4-way image classification set "neural" from GitHub (Baldunica/neural); label vocabulary: broadleaf plant, grass, soil, soybean.

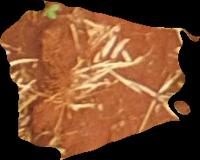
Label: soil

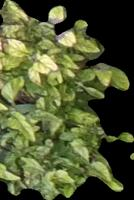
Label: broadleaf plant

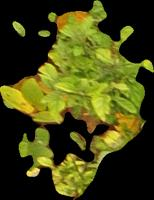
Label: broadleaf plant

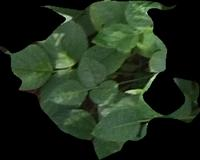
Label: soybean

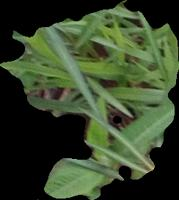
Label: grass

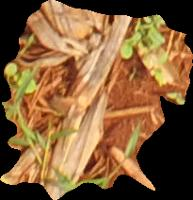
Label: soil
